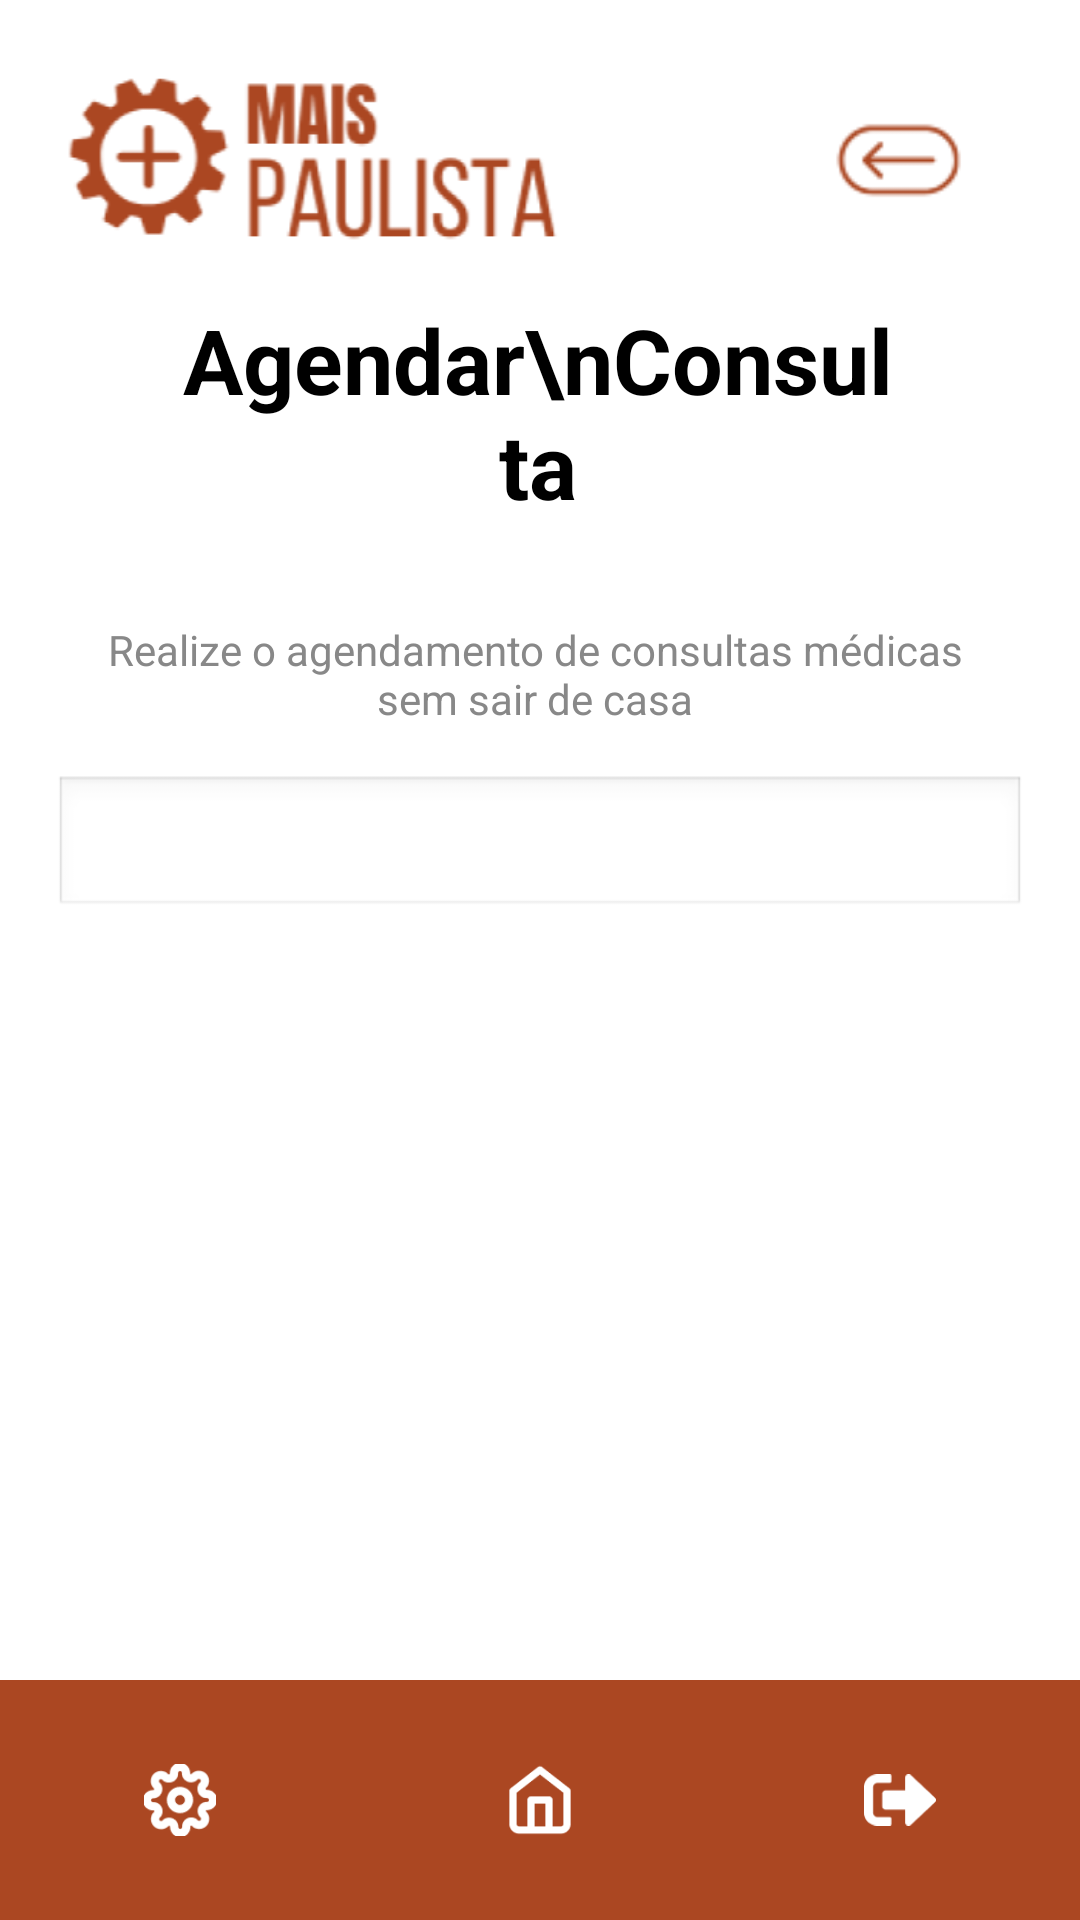

Write the Android layout XML for this screen, with the resource values it uses.
<!-- AndroidManifest.xml: application theme Theme.MaisPaulista -->
<!-- res/layout/activity_schedule_consultations.xml -->
<?xml version="1.0" encoding="utf-8"?>
<RelativeLayout xmlns:android="http://schemas.android.com/apk/res/android"
    xmlns:app="http://schemas.android.com/apk/res-auto"
    xmlns:tools="http://schemas.android.com/tools"
    android:layout_width="match_parent"
    android:layout_height="match_parent"
    android:id="@+id/agendaConsultaLayout"
    android:background="#FFFFFF"
    tools:context=".ScheduleConsultationsActivity">

    <androidx.constraintlayout.widget.ConstraintLayout
        android:id="@+id/requestsLayout"
        android:layout_width="match_parent"
        android:layout_height="match_parent"
        android:background="#FFFFFF"
        android:padding="0dp"
        android:layout_margin="0dp">

        

        <ImageView
            android:id="@+id/backArrow"
            android:layout_width="49dp"
            android:layout_height="43dp"
            android:layout_marginTop="32dp"
            android:layout_marginEnd="36dp"
            android:clickable="true"
            android:focusable="true"
            android:src="@drawable/ic_back_arrow"
            app:layout_constraintEnd_toEndOf="parent"
            app:layout_constraintTop_toTopOf="parent" />

        <ImageView
            android:layout_width="181dp"
            android:layout_height="71dp"
            android:src="@drawable/ic_logo"
            app:layout_constraintTop_toTopOf="parent"
            app:layout_constraintStart_toStartOf="parent"
            android:layout_marginTop="16dp"
            android:layout_marginStart="16dp" />

        <TextView
            android:id="@+id/titleTextView"
            android:layout_width="243dp"
            android:layout_height="91dp"
            android:layout_marginTop="92dp"
            android:gravity="center"
            android:text="Agendar\nConsulta"
            android:textColor="#000000"
            android:textSize="30sp"
            android:textStyle="bold"
            app:layout_constraintEnd_toEndOf="parent"
            app:layout_constraintHorizontal_bias="0.497"
            app:layout_constraintStart_toStartOf="parent"
            app:layout_constraintTop_toTopOf="parent" />

        <TextView
            android:id="@+id/subtitleTextView"
            android:layout_width="wrap_content"
            android:layout_height="wrap_content"
            android:layout_marginTop="16dp"
            android:gravity="center"
            android:maxWidth="309dp"
            android:padding="8dp"
            android:text="Realize o agendamento de consultas médicas sem sair de casa"
            android:textColor="#888888"
            android:textSize="14sp"
            app:layout_constraintEnd_toEndOf="parent"
            app:layout_constraintHorizontal_bias="0.47"
            app:layout_constraintStart_toStartOf="parent"
            app:layout_constraintTop_toBottomOf="@id/titleTextView" />

        <Spinner
            android:id="@+id/spinnerEspecialidade"
            android:layout_width="0dp"
            android:layout_height="wrap_content"
            android:background="@android:drawable/edit_text"
            app:layout_constraintTop_toBottomOf="@id/subtitleTextView"
            app:layout_constraintStart_toStartOf="parent"
            app:layout_constraintEnd_toEndOf="parent"
            android:layout_marginTop="8dp"
            android:layout_marginBottom="0dp"
            app:layout_constraintWidth_percent="0.9"/>


        
        <ScrollView
            android:layout_width="match_parent"
            android:layout_height="0dp"
            android:fillViewport="false"
            app:layout_constraintTop_toBottomOf="@id/spinnerEspecialidade"
            app:layout_constraintStart_toStartOf="parent"
            app:layout_constraintEnd_toEndOf="parent"
            app:layout_constraintBottom_toBottomOf="parent">

            <LinearLayout
                android:id="@+id/consultaItemsContainer"
                android:layout_width="match_parent"
                android:layout_height="wrap_content"
                android:orientation="vertical"
                android:padding="8dp"/>
        </ScrollView>

    </androidx.constraintlayout.widget.ConstraintLayout>

    
    <com.google.android.material.bottomnavigation.BottomNavigationView
        android:id="@+id/bottom_navigation"
        android:layout_width="match_parent"
        android:layout_height="wrap_content"
        android:layout_alignParentBottom="true"
        android:background="@color/brown"
        app:itemIconTint="@color/white"
        app:labelVisibilityMode="unlabeled"
        app:menu="@menu/bottom_navigation_menu"/>
</RelativeLayout>
<!-- resources referenced by this layout -->
<resources>
  <color name="brown">#AB4722</color>
  <color name="white">#FFFFFFFF</color>
  <!-- drawable ic_back_arrow: png bitmap (drawable, 2522 bytes) -->
  <!-- drawable ic_logo: png bitmap (drawable, 18073 bytes) -->
  <style name="Theme.MaisPaulista" parent="Base.Theme.MaisPaulista" />
  <style name="Base.Theme.MaisPaulista" parent="Theme.Material3.DayNight.NoActionBar">
          
          
          <item name="buttonStyle">@android:style/Widget.Button</item>
      </style>
</resources>
